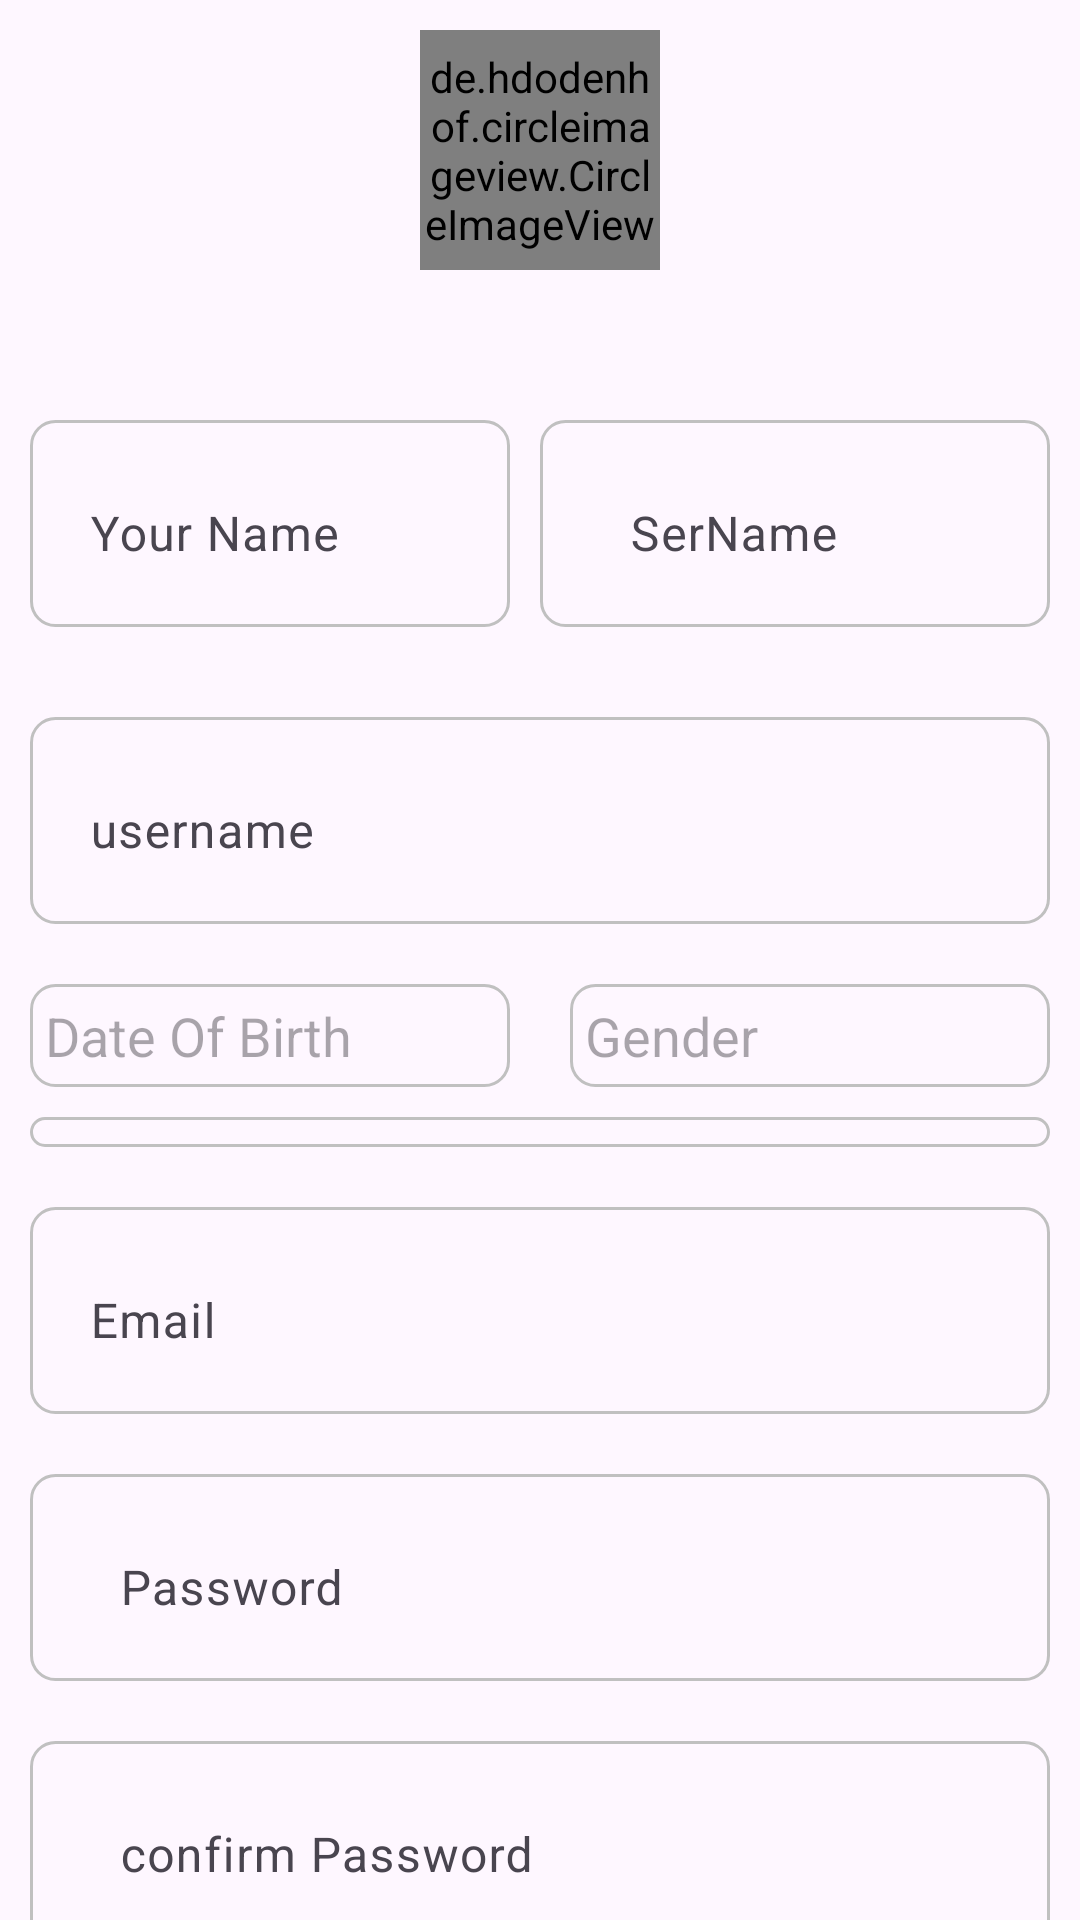

The Android layout XML behind this screen, and the referenced resources:
<!-- AndroidManifest.xml: application theme Base.Theme.Stitch -->
<!-- res/layout/activity_sign.xml -->
<?xml version="1.0" encoding="utf-8"?>
<LinearLayout xmlns:android="http://schemas.android.com/apk/res/android"
    xmlns:app="http://schemas.android.com/apk/res-auto"
    xmlns:tools="http://schemas.android.com/tools"
    android:layout_width="match_parent"
    android:layout_height="match_parent"
  android:orientation="vertical"
    tools:context=".LoginActivity.SignActivity">

<androidx.core.widget.NestedScrollView
    android:layout_width="match_parent"

    android:layout_height="wrap_content">

    <LinearLayout
        android:layout_width="match_parent"
        android:orientation="vertical"
        android:layout_height="match_parent">


    <de.hdodenhof.circleimageview.CircleImageView
        android:id="@+id/profilePhoto"
        android:layout_width="80dp"
        android:layout_height="80dp"
        android:layout_marginTop="10dp"
        android:layout_gravity="center"
        android:src="@drawable/kriana"/>
    <LinearLayout
        android:layout_width="match_parent"
        android:orientation="horizontal"
        android:layout_height="wrap_content">




    <com.google.android.material.textfield.TextInputLayout
        android:id="@+id/textInputLayout1"
        android:layout_width="match_parent"
        android:layout_height="wrap_content"
        android:background="@drawable/btn_desgin"
        android:paddingStart="15dp"
        android:paddingTop="5dp"
        android:layout_weight="5"
        android:layout_marginTop="50dp"
        android:layout_marginStart="10dp"
        android:layout_marginEnd="10dp"
        android:layout_marginBottom="10dp"
        android:paddingBottom="15dp"
        tools:layout_editor_absoluteX="16dp"
        tools:layout_editor_absoluteY="317dp">

        <com.google.android.material.textfield.TextInputEditText
            android:id="@+id/Name"
            android:layout_width="match_parent"
            android:layout_height="wrap_content"
            android:background="@android:color/transparent"
            android:hint="Your Name"
            android:paddingStart="5dp"
            android:paddingEnd="5dp"
            android:paddingBottom="5dp" />
    </com.google.android.material.textfield.TextInputLayout>

        <com.google.android.material.textfield.TextInputLayout
            android:id="@+id/textInputLayout3"
            android:layout_width="match_parent"
            android:layout_height="wrap_content"
            android:background="@drawable/btn_desgin"
            android:paddingStart="15dp"
            android:paddingTop="5dp"
            android:layout_weight="5"
            android:layout_marginEnd="10dp"
            android:layout_marginTop="50dp"
            android:layout_marginBottom="20dp"
            android:paddingBottom="15dp"
            tools:layout_editor_absoluteX="16dp"
            tools:layout_editor_absoluteY="248dp">

            <com.google.android.material.textfield.TextInputEditText
                android:id="@+id/SarName"
                android:layout_width="match_parent"
                android:layout_height="wrap_content"
                android:background="@android:color/transparent"
                android:hint="SerName"
                android:paddingStart="5dp"
                android:paddingEnd="5dp"
                android:layout_marginStart="10dp"
                android:layout_marginEnd="10dp"
                android:paddingBottom="5dp" />
        </com.google.android.material.textfield.TextInputLayout>

    </LinearLayout>
    <com.google.android.material.textfield.TextInputLayout
        android:id="@+id/textInputLayout"
        android:layout_width="match_parent"
        android:layout_height="wrap_content"
        android:background="@drawable/btn_desgin"
        android:paddingStart="15dp"
        android:paddingTop="5dp"
        android:layout_marginTop="10dp"
        android:layout_marginStart="10dp"
        android:layout_marginEnd="10dp"
        android:layout_marginBottom="20dp"
        android:paddingBottom="15dp"
        tools:layout_editor_absoluteX="16dp"
        tools:layout_editor_absoluteY="317dp">

        <com.google.android.material.textfield.TextInputEditText
            android:id="@+id/UserNameET"
            android:layout_width="match_parent"
            android:layout_height="wrap_content"
            android:background="@android:color/transparent"
            android:hint="username"
            android:paddingStart="5dp"
            android:paddingEnd="5dp"
            android:paddingBottom="5dp" />
    </com.google.android.material.textfield.TextInputLayout>

<LinearLayout
    android:layout_width="match_parent"
    android:layout_height="wrap_content"
    android:orientation="horizontal">


    <EditText
        android:id="@+id/BirthDate"
        android:layout_width="wrap_content"
        android:layout_height="wrap_content"
        android:layout_marginStart="10dp"
        android:layout_marginEnd="10dp"
        android:layout_marginBottom="10dp"
        android:padding="5dp"
        android:hint="Date Of Birth"
        android:layout_weight="5"
        android:background="@drawable/btn_desgin"
        android:ems="10"
        android:inputType="date" />

    <EditText
        android:id="@+id/Gender"
        android:layout_width="wrap_content"
        android:layout_height="wrap_content"
        android:layout_marginStart="10dp"
        android:layout_marginEnd="10dp"
        android:layout_marginBottom="10dp"
        android:padding="5dp"
        android:hint="Gender"
        android:layout_weight="5"
        android:background="@drawable/btn_desgin"
        android:ems="10"
        android:inputType="textPersonName" />
</LinearLayout>

    <Spinner
        android:id="@+id/profession"
        android:layout_width="match_parent"
        android:layout_height="wrap_content"
        android:layout_marginStart="10dp"
        android:layout_marginEnd="10dp"
        android:layout_marginBottom="10dp"
        android:padding="5dp"
        android:background="@drawable/btn_desgin"
        android:ems="10"
        android:inputType="date" />

    <com.google.android.material.textfield.TextInputLayout
        android:id="@+id/textInputLayout6"
        android:layout_width="match_parent"
        android:layout_height="wrap_content"
        android:background="@drawable/btn_desgin"
        android:paddingStart="15dp"
        android:paddingTop="5dp"
        android:layout_marginTop="10dp"
        android:layout_marginStart="10dp"
        android:layout_marginEnd="10dp"
        android:layout_marginBottom="20dp"
        android:paddingBottom="15dp"
        tools:layout_editor_absoluteX="16dp"
        tools:layout_editor_absoluteY="317dp">

        <com.google.android.material.textfield.TextInputEditText
            android:id="@+id/emailET"
            android:layout_width="match_parent"
            android:layout_height="wrap_content"
            android:background="@android:color/transparent"
            android:hint="Email"
            android:paddingStart="5dp"
            android:paddingEnd="5dp"
            android:paddingBottom="5dp" />
    </com.google.android.material.textfield.TextInputLayout>
    <com.google.android.material.textfield.TextInputLayout
        android:id="@+id/textInputLayout2"
        android:layout_width="match_parent"
        android:layout_height="wrap_content"
        android:background="@drawable/btn_desgin"
        android:paddingStart="15dp"
        android:paddingTop="5dp"
        android:layout_marginEnd="10dp"
        android:layout_marginStart="10dp"
        android:layout_marginBottom="20dp"
        android:paddingBottom="15dp"
        tools:layout_editor_absoluteX="16dp"
        tools:layout_editor_absoluteY="248dp">

        <com.google.android.material.textfield.TextInputEditText
            android:id="@+id/passwordET"
            android:layout_width="match_parent"
            android:layout_height="wrap_content"
            android:background="@android:color/transparent"
            android:hint="Password"
            android:paddingStart="5dp"
            android:paddingEnd="5dp"
            android:layout_marginStart="10dp"
            android:layout_marginEnd="10dp"
            android:paddingBottom="5dp" />
    </com.google.android.material.textfield.TextInputLayout>
    <com.google.android.material.textfield.TextInputLayout
        android:id="@+id/textInputLayout5"
        android:layout_width="match_parent"
        android:layout_height="wrap_content"
        android:background="@drawable/btn_desgin"
        android:paddingStart="15dp"
        android:paddingTop="5dp"
        android:layout_marginEnd="10dp"
        android:layout_marginStart="10dp"
        android:layout_marginBottom="20dp"
        android:paddingBottom="15dp"
        tools:layout_editor_absoluteX="16dp"
        tools:layout_editor_absoluteY="248dp">

        <com.google.android.material.textfield.TextInputEditText
            android:id="@+id/ConfirmpasswordET"
            android:layout_width="match_parent"
            android:layout_height="wrap_content"
            android:background="@android:color/transparent"
            android:hint="confirm Password"
            android:paddingStart="5dp"
            android:paddingEnd="5dp"
            android:layout_marginStart="10dp"
            android:layout_marginEnd="10dp"
            android:paddingBottom="5dp" />
    </com.google.android.material.textfield.TextInputLayout>

    <Button
        android:id="@+id/loginBtn"
        android:layout_width="match_parent"
        android:layout_height="wrap_content"
        android:background="@drawable/text_desgin"
        android:backgroundTint="@color/green"
        android:text="SignUp"
        android:layout_marginStart="10dp"
        android:layout_marginEnd="10dp"
        android:layout_marginTop="10dp"
        android:textColor="@android:color/white"
        android:layout_marginBottom="20dp"
        tools:layout_editor_absoluteX="16dp"
        tools:layout_editor_absoluteY="518dp" />

    <TextView
        android:id="@+id/gotoLogin"
        android:layout_width="wrap_content"
        android:layout_height="wrap_content"
        android:layout_marginStart="4dp"
        android:layout_marginBottom="8dp"
        android:layout_gravity="center"
        android:text="Already have an account?LogIn"
        android:textColor="@color/orange"
        android:textSize="16sp"
        app:layout_constraintBottom_toBottomOf="parent"
        app:layout_constraintEnd_toEndOf="parent"
        app:layout_constraintHorizontal_bias="0.5"
        app:layout_constraintStart_toEndOf="@+id/textView17" />
    </LinearLayout>
</androidx.core.widget.NestedScrollView>

</LinearLayout>
<!-- resources referenced by this layout -->
<resources>
  <color name="green">#40B49A</color>
  <color name="orange">#F87C43</color>
  <!-- drawable btn_desgin (drawable) -->
  <?xml version="1.0" encoding="utf-8"?>
  <selector xmlns:android="http://schemas.android.com/apk/res/android">
      <item>
  
          <shape android:shape="rectangle">
  
  
              <corners android:radius="8dp"/>
              <stroke android:color="@color/silver"
                  android:width="1dp"/>
          </shape>
      </item>
  </selector>
  <!-- drawable kriana: jpeg bitmap (drawable, 34242 bytes) -->
  <!-- drawable text_desgin (drawable) -->
  <?xml version="1.0" encoding="utf-8"?>
  <selector xmlns:android="http://schemas.android.com/apk/res/android">
      <item>
  
          <shape android:shape="rectangle">
  
  
              <corners android:radius="8dp"/>
              <solid android:color="@color/blue"/>
              <stroke android:color="@color/silver"
                  android:width="1dp"/>
          </shape>
      </item>
  </selector>
  <style name="Base.Theme.Stitch" parent="Theme.Material3.DayNight.NoActionBar">
          Customize your light theme here.
          <item name="colorPrimary">@color/blue</item>
      </style>
  <color name="silver">#C0C0C0</color>
  <color name="blue">#339AF0</color>
</resources>
